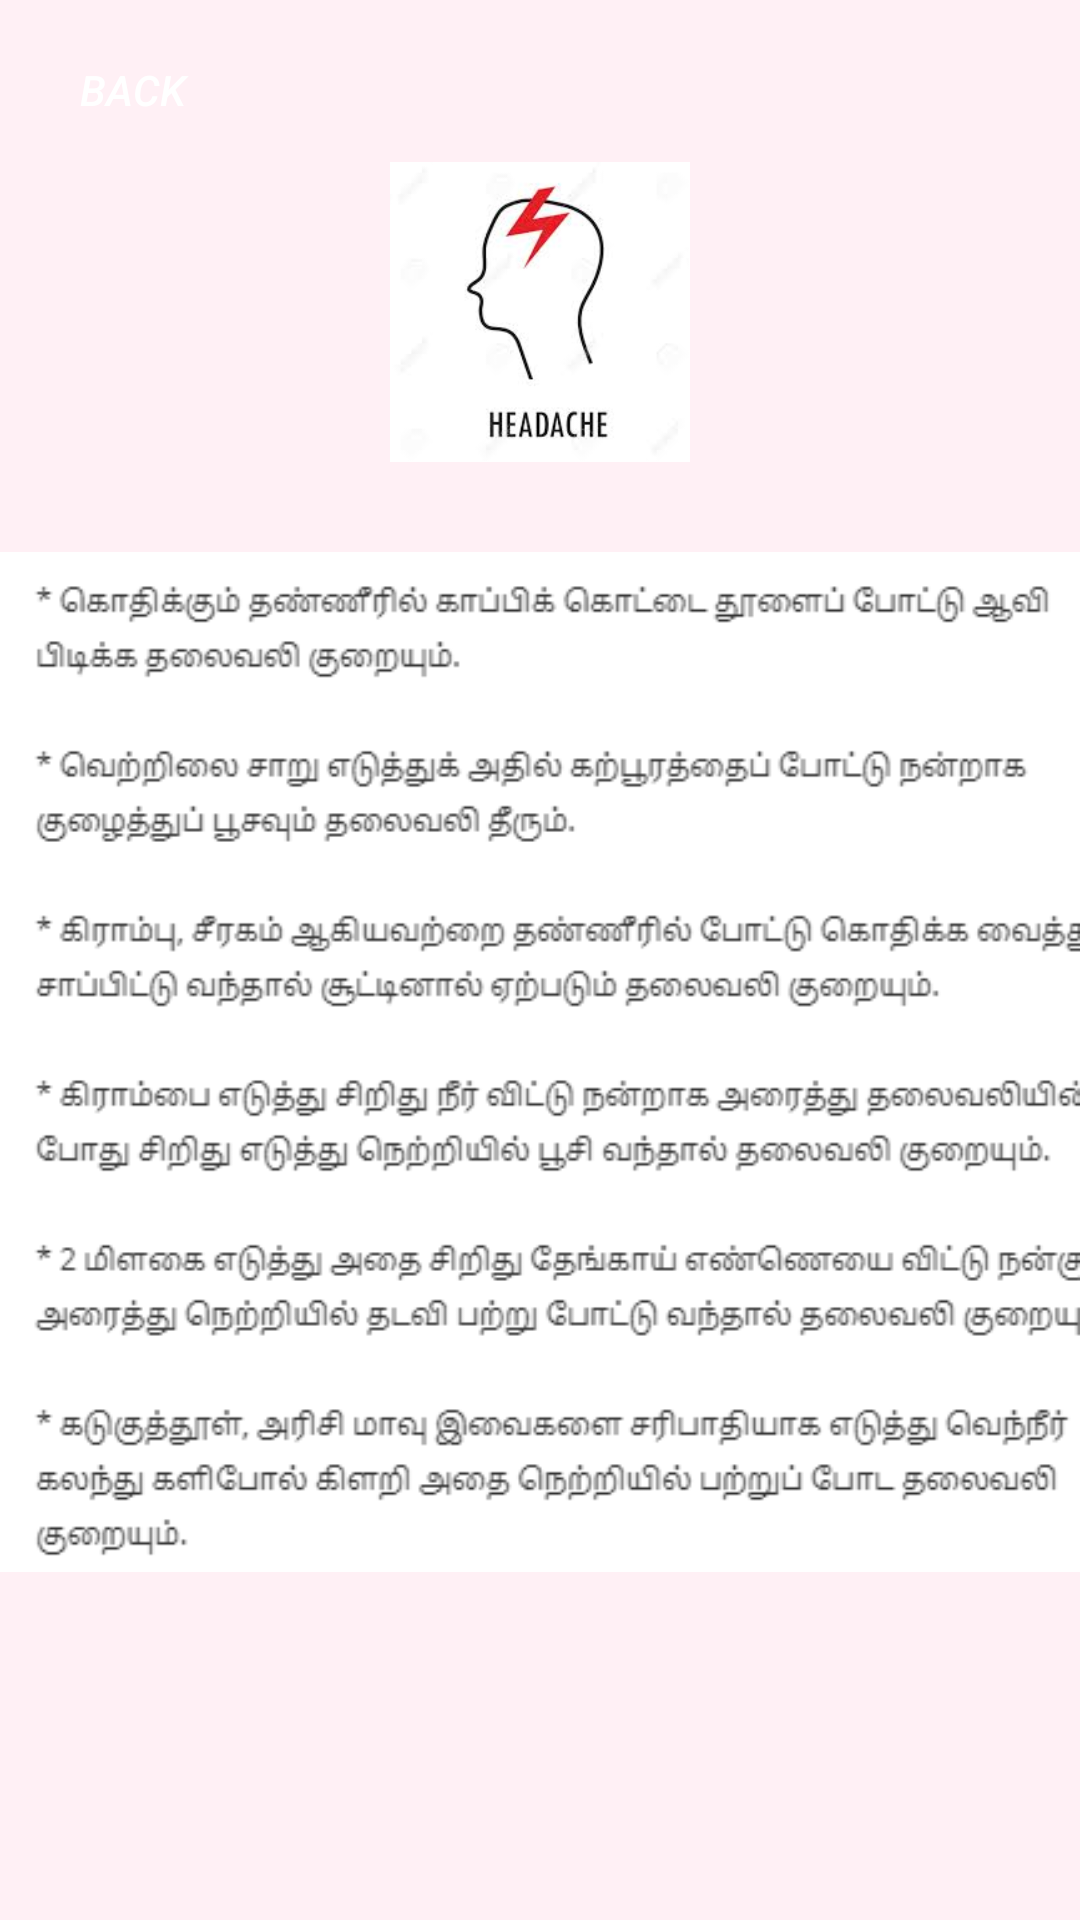

Write the Android layout XML for this screen, with the resource values it uses.
<!-- AndroidManifest.xml: application theme AppTheme -->
<!-- res/layout/activity_hr1.xml -->
<?xml version="1.0" encoding="utf-8"?>
<RelativeLayout xmlns:android="http://schemas.android.com/apk/res/android"
    xmlns:app="http://schemas.android.com/apk/res-auto"
    xmlns:tools="http://schemas.android.com/tools"
    android:layout_width="match_parent"
    android:layout_height="match_parent"
    tools:context="com.example.a91962.medicinealert.remmodies"
    android:background="#FFF0F5"

    >

    <Button
        android:id="@+id/button4"
        android:layout_width="wrap_content"
        android:layout_height="wrap_content"
        android:background="@drawable/btn_login_reg_design"

        android:textColor="#ffff"
        android:text="Back"
        android:textStyle="italic"
        tools:ignore="HardcodedText"

        android:layout_alignParentLeft="true"
        android:layout_alignParentStart="true"
        android:layout_marginTop="6dp" />


    <ImageView

        android:layout_width="400sp"
        android:layout_height="400sp"

        app:srcCompat="@drawable/hmr2"
        android:id="@+id/imageView3"
        android:layout_below="@+id/imageView8"
        android:layout_alignParentLeft="true"
        android:layout_alignParentStart="true" />

    <ImageView

        android:layout_width="100sp"
        android:layout_height="100sp"
        app:srcCompat="@drawable/head"
        android:id="@+id/imageView8"
        android:layout_below="@+id/button4"
        android:layout_centerHorizontal="true" />

</RelativeLayout>
<!-- resources referenced by this layout -->
<resources>
  <!-- drawable head: jpg bitmap (drawable, 4167 bytes) -->
  <!-- drawable hmr2: png bitmap (drawable, 26577 bytes) -->
  <style name="AppTheme" parent="Theme.AppCompat.Light.DarkActionBar">
          
          <item name="colorPrimary">@color/colorPrimary</item>
          <item name="colorPrimaryDark">@color/colorPrimaryDark</item>
          <item name="colorAccent">@color/colorAccent</item>
      </style>
  <color name="colorPrimary">#3F51B5</color>
  <color name="colorPrimaryDark">#303F9F</color>
  <color name="colorAccent">#fa87ae</color>
</resources>
